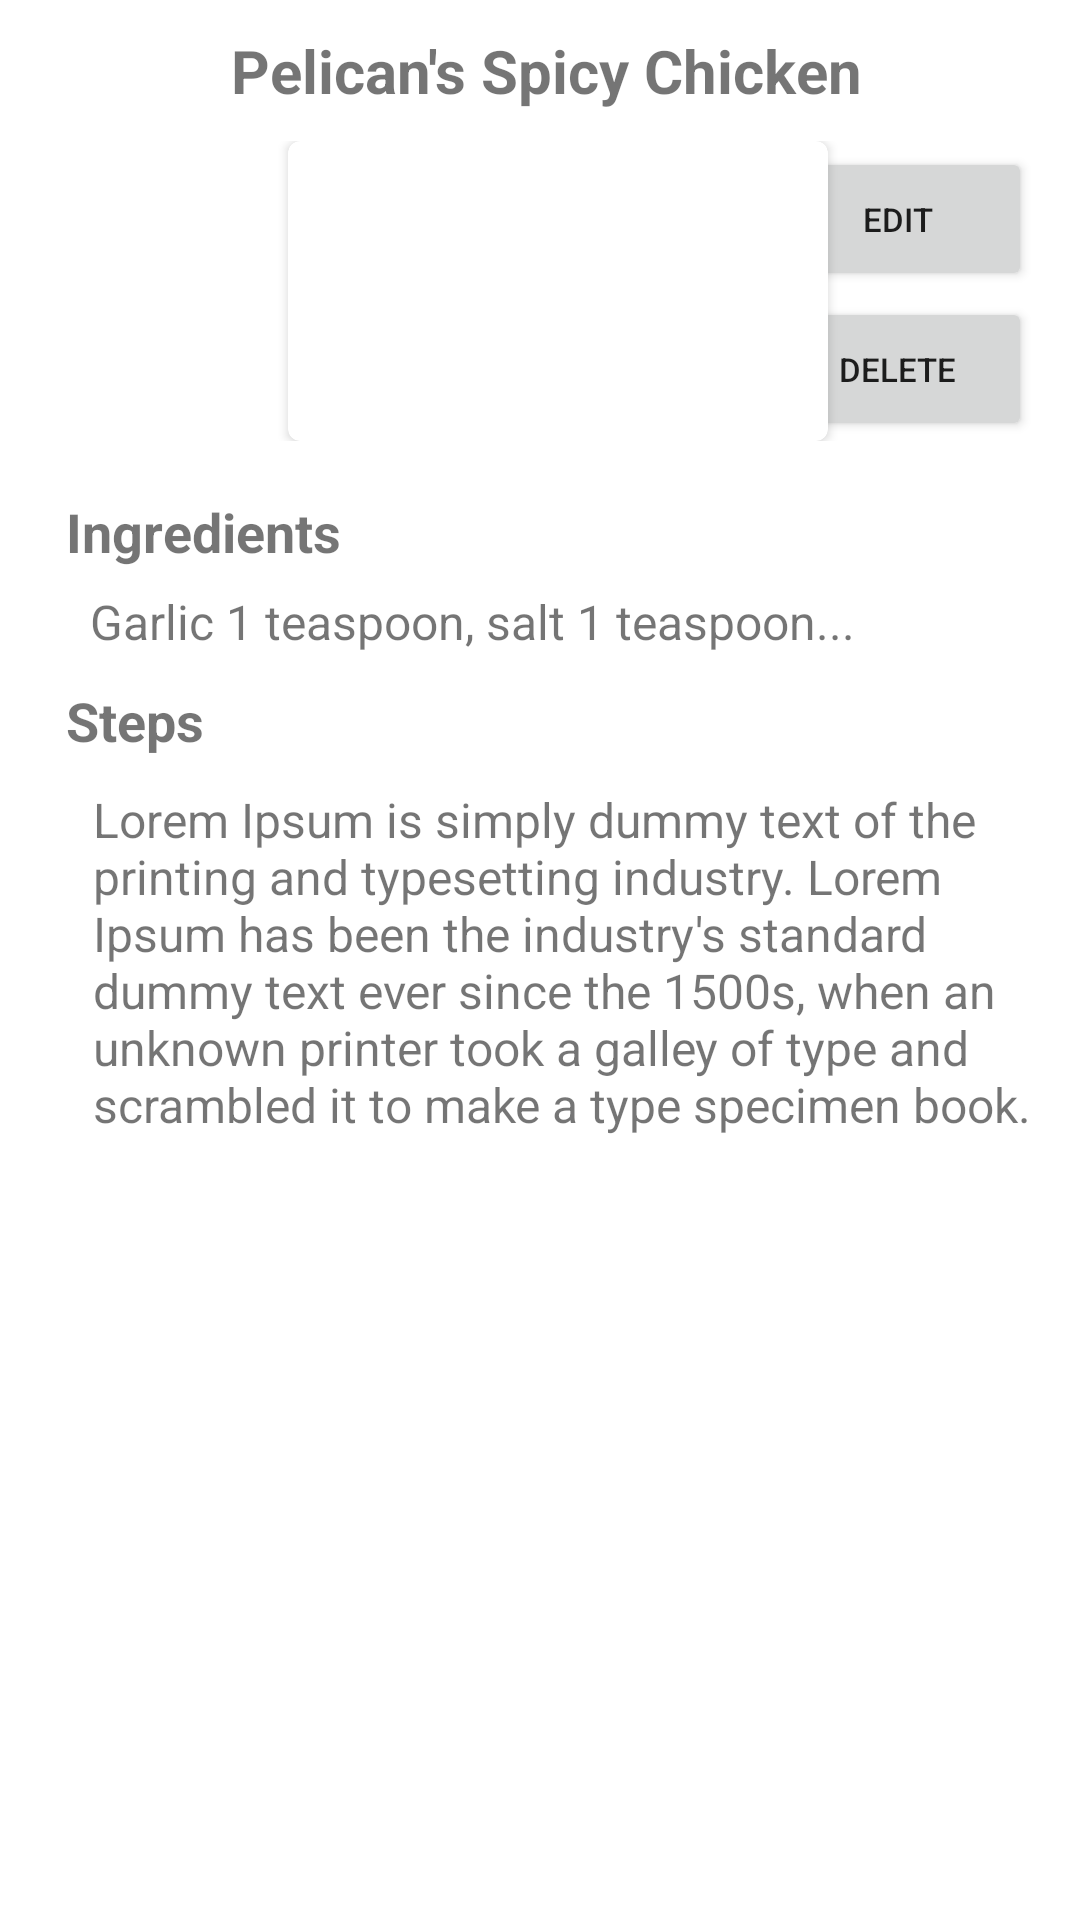

Produce the Android XML layout that renders to this screen, including the resource entries it uses.
<!-- AndroidManifest.xml: application theme Theme.FriedChickenRating -->
<!-- res/layout/fragment_view_recipe.xml -->
<?xml version="1.0" encoding="utf-8"?>
<ScrollView xmlns:android="http://schemas.android.com/apk/res/android"
    xmlns:app="http://schemas.android.com/apk/res-auto"
    xmlns:tools="http://schemas.android.com/tools"
    android:layout_width="match_parent"
    android:layout_height="match_parent">

    <androidx.constraintlayout.widget.ConstraintLayout
        android:layout_width="match_parent"
        android:layout_height="match_parent">

        <LinearLayout
            android:layout_width="match_parent"
            android:layout_height="match_parent"
            android:layout_margin="16dp"
            android:orientation="vertical"
            tools:layout_editor_absoluteX="10dp">

            <TextView
                android:id="@+id/viewRecipeTitle"
                android:layout_width="match_parent"
                android:layout_height="wrap_content"
                android:layout_marginTop="10dp"
                android:ems="10"
                android:gravity="center"
                android:paddingLeft="4dp"
                android:text="@string/view_recipe_title"
                android:textSize="20sp"
                android:textStyle="bold" />

            <LinearLayout
                android:layout_width="match_parent"
                android:layout_height="match_parent"
                android:layout_marginTop="10dp"
                android:orientation="horizontal">

                <androidx.cardview.widget.CardView
                    android:layout_width="180dp"
                    android:layout_height="100dp"
                    app:cardBackgroundColor="@color/white"
                    android:layout_gravity="center_horizontal"
                    android:layout_marginLeft="80dp"
                    app:cardCornerRadius="4dp" >

                    <ImageView
                        android:id="@+id/imgViewRecipePicture"
                        android:layout_width="180dp"
                        android:layout_height="100dp"
                        android:layout_gravity="center_vertical"
                        android:contentDescription="@string/view_recipe_picture"
                        android:scaleType="center"
                        tools:src="@tools:sample/avatars" />
                </androidx.cardview.widget.CardView>


                <LinearLayout
                    android:layout_width="match_parent"
                    android:layout_height="wrap_content"
                    android:orientation="vertical"
                    tools:layout_gravity="right">

                    <Button
                        android:id="@+id/btnEditRecipe"
                        android:layout_width="90dp"
                        android:layout_height="wrap_content"
                        android:layout_gravity="right"
                        android:layout_marginTop="2dp"
                        android:text="@string/view_recipe_btn_edit"
                        android:textSize="11sp"
                        app:cornerRadius="@dimen/button_corner_radius" />

                    <Button
                        android:id="@+id/btnDeleteRecipe"
                        android:layout_width="90dp"
                        android:layout_height="wrap_content"
                        android:layout_gravity="right"
                        android:layout_marginTop="2dp"
                        android:text="@string/view_recipe_btn_delete"
                        android:textSize="11sp"
                        app:cornerRadius="@dimen/button_corner_radius" />

                </LinearLayout>

            </LinearLayout>

            <LinearLayout
                android:layout_width="match_parent"
                android:layout_height="wrap_content"
                android:layout_marginTop="16dp"
                android:orientation="vertical">

                <LinearLayout
                    android:layout_width="match_parent"
                    android:layout_height="match_parent"
                    android:layout_weight="0.6"
                    android:orientation="horizontal">

                    <TextView
                        android:id="@+id/txtIngredients"
                        android:layout_width="wrap_content"
                        android:layout_height="wrap_content"
                        android:layout_margin="2dp"
                        android:layout_weight="1"
                        android:gravity="left"
                        android:paddingLeft="4dp"
                        android:text="@string/view_recipe_ingredients"
                        android:textSize="18sp"
                        android:textStyle="bold" />

                </LinearLayout>

                <TextView
                    android:id="@+id/recipeIngredient1"
                    android:layout_width="match_parent"
                    android:layout_height="wrap_content"
                    android:layout_marginLeft="8dp"
                    android:layout_marginTop="5dp"
                    android:gravity="left"
                    android:paddingLeft="6dp"
                    android:text="@string/view_recipe_ingredients_sample_text"
                    android:textSize="16sp" />

            </LinearLayout>

            <LinearLayout
                android:layout_width="match_parent"
                android:layout_height="wrap_content"
                android:layout_marginTop="8dp"
                android:orientation="vertical">

                <LinearLayout
                    android:layout_width="match_parent"
                    android:layout_height="match_parent"
                    android:layout_weight="0.6"
                    android:orientation="horizontal">

                    <TextView
                        android:id="@+id/txtSteps"
                        android:layout_width="wrap_content"
                        android:layout_height="wrap_content"
                        android:layout_margin="2dp"
                        android:gravity="left"
                        android:paddingLeft="4dp"
                        android:text="@string/view_recipe_steps"
                        android:textSize="18sp"
                        android:textStyle="bold" />

                </LinearLayout>

            </LinearLayout>

            <LinearLayout
                android:layout_width="match_parent"
                android:layout_height="wrap_content"
                android:layout_marginTop="8dp"
                android:orientation="horizontal">

                <TextView
                    android:id="@+id/txtRecipeStep1"
                    android:layout_width="match_parent"
                    android:layout_height="wrap_content"
                    android:layout_marginStart="15dp"
                    android:ems="10"
                    android:text="@string/view_recipe_steps_sample_text"
                    android:textSize="16sp" />
            </LinearLayout>

        </LinearLayout>

    </androidx.constraintlayout.widget.ConstraintLayout>
</ScrollView>
<!-- resources referenced by this layout -->
<resources>
  <color name="white">#FFFFFFFF</color>
  <dimen name="button_corner_radius">4dp</dimen>
  <string name="view_recipe_btn_delete">Delete</string>
  <string name="view_recipe_btn_edit">Edit</string>
  <string name="view_recipe_ingredients">Ingredients</string>
  <string name="view_recipe_ingredients_sample_text">Garlic 1 teaspoon, salt 1 teaspoon...</string>
  <string name="view_recipe_picture">Recipe picture</string>
  <string name="view_recipe_steps">Steps</string>
  <string name="view_recipe_steps_sample_text">Lorem Ipsum is simply dummy text of the printing and typesetting industry. Lorem Ipsum has been the industry\'s standard dummy text ever since the 1500s, when an unknown printer took a galley of type and scrambled it to make a type specimen book.</string>
  <string name="view_recipe_title">Pelican\'s Spicy Chicken</string>
  <style name="Theme.FriedChickenRating" parent="Theme.MaterialComponents.DayNight.DarkActionBar">
          
          <item name="colorPrimary">@color/red</item>
          <item name="colorPrimaryVariant">@color/red_light</item>
          <item name="colorOnPrimary">@color/white</item>
          
          <item name="colorSecondary">@color/yellow</item>
          <item name="colorSecondaryVariant">@color/yellow_light</item>
          <item name="colorOnSecondary">@color/black</item>
          
          <item name="android:statusBarColor" tools:targetApi="l">?attr/colorPrimaryVariant</item>
          
      </style>
  <color name="red">#b71c1c</color>
  <color name="red_light">#f05545</color>
  <color name="yellow">#ffea00</color>
  <color name="yellow_light">#ffff56</color>
  <color name="black">#FF000000</color>
</resources>
